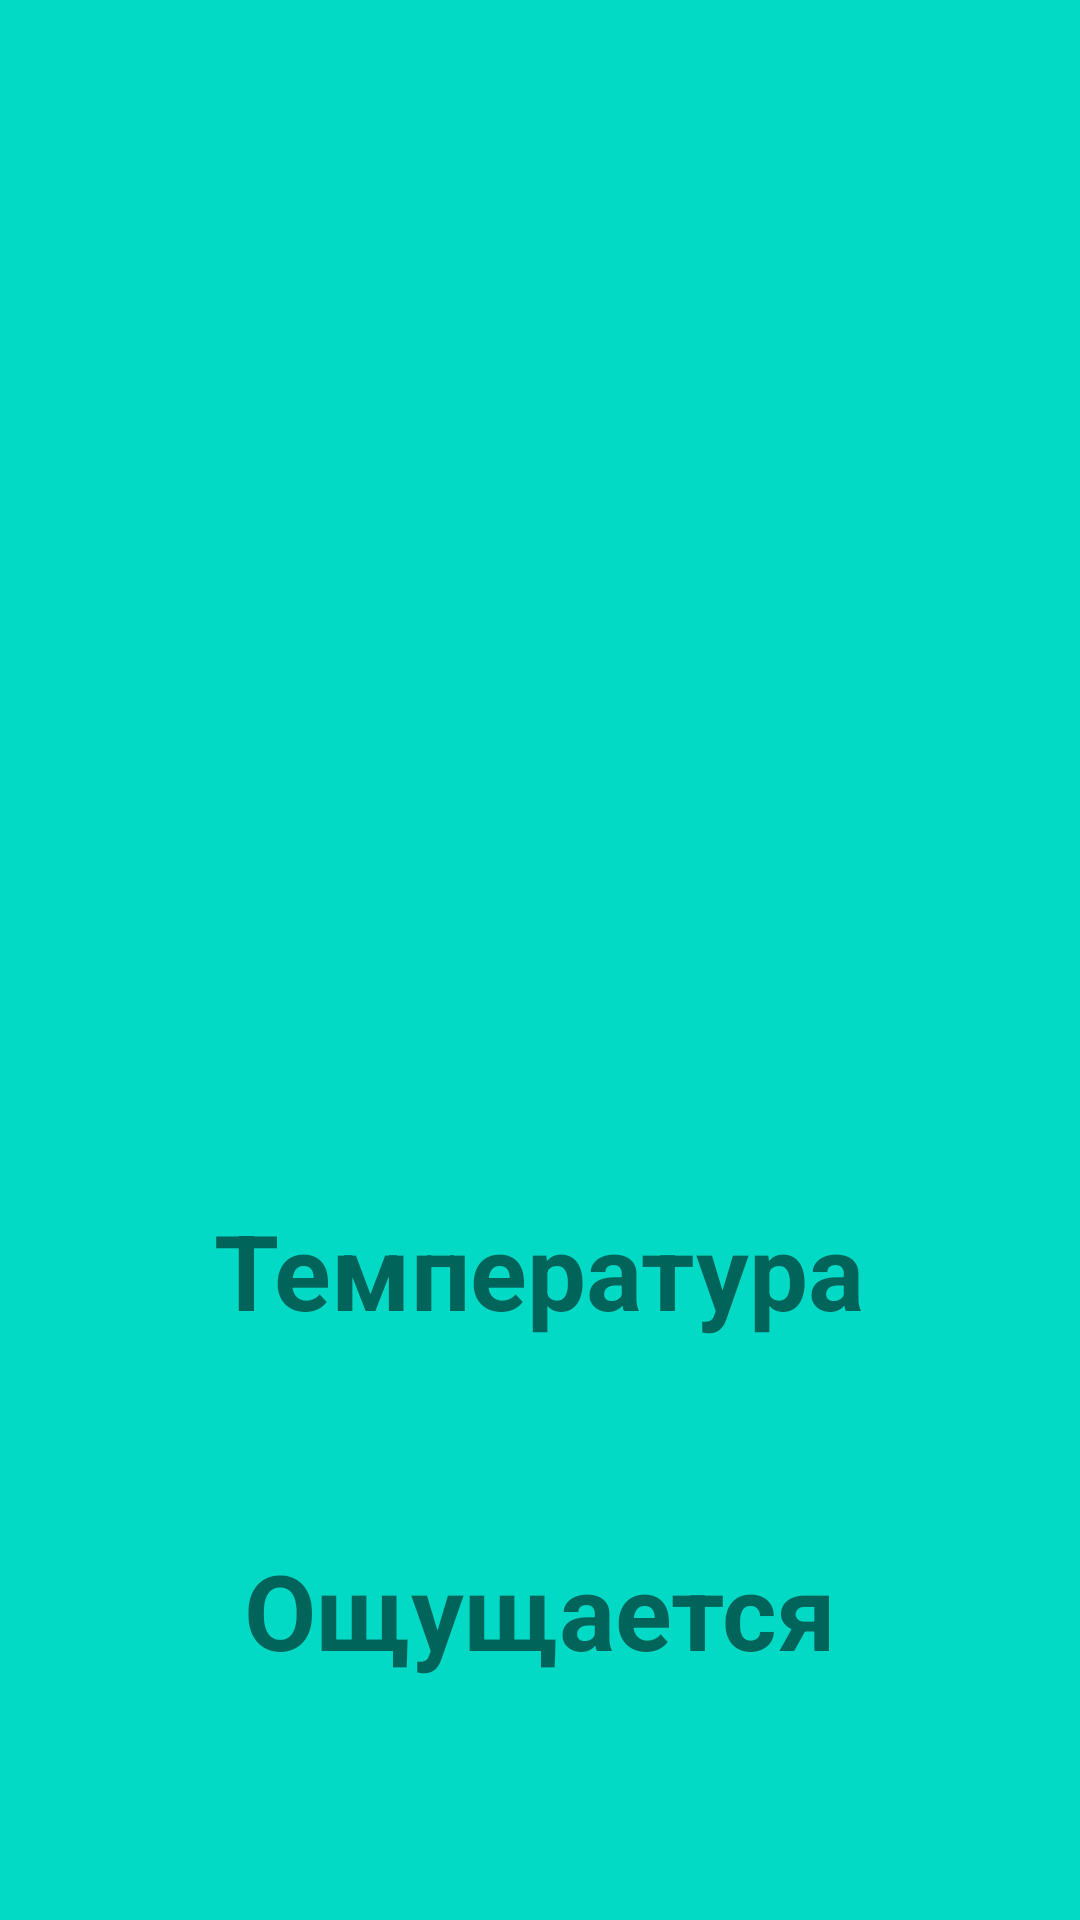

Android layout source for this screen:
<!-- AndroidManifest.xml: application theme Theme.Weather -->
<!-- res/layout/detail_fragment.xml -->
<?xml version="1.0" encoding="utf-8"?>
<FrameLayout xmlns:android="http://schemas.android.com/apk/res/android"
    xmlns:tools="http://schemas.android.com/tools"
    android:layout_width="match_parent"
    android:layout_height="match_parent"
    tools:context=".view.main.MainFragment">


    <LinearLayout
        android:id="@+id/loadingContainer"
        android:layout_width="match_parent"
        android:layout_height="match_parent"
        android:background="@color/teal_200"
        android:gravity="center"
        android:orientation="vertical"
        tools:context=".view.MainFragment">

        <ImageView
            android:id="@+id/weatherImageView"
            android:layout_width="300dp"
            android:layout_height="200dp" />

        <TextView
            android:id="@+id/cityName"
            android:layout_width="wrap_content"
            android:layout_height="wrap_content"
            android:layout_marginTop="@dimen/detail_city_name_margin_top"
            android:textSize="@dimen/city_name_text_size"
            android:textStyle="bold"
            tools:text="Москва" />

        <TextView
            android:id="@+id/cityCoordinates"
            android:layout_width="wrap_content"
            android:layout_height="wrap_content"
            android:layout_marginTop="@dimen/detail_city_name_margin_top"
            android:textSize="@dimen/city_coordinates_text_size"
            android:textStyle="bold"
            tools:text="213551355136 513513515135" />

        <TextView
            android:id="@+id/weatherCondition"
            android:layout_width="wrap_content"
            android:layout_height="wrap_content"
            android:layout_marginTop="@dimen/temperature_margin_top"
            android:textSize="@dimen/temperature_text_size"
            android:textStyle="bold"
            tools:text="Облачно" />

        <TextView
            android:id="@+id/temperatureLabel"
            android:layout_width="wrap_content"
            android:layout_height="wrap_content"
            android:layout_marginTop="@dimen/temperature_margin_top"
            android:text="Температура"
            android:textSize="@dimen/temperature_text_size"
            android:textStyle="bold"
            tools:text="Температура" />

        <TextView
            android:id="@+id/temperatureValue"
            android:layout_width="wrap_content"
            android:layout_height="wrap_content"
            android:layout_marginTop="@dimen/detail_city_name_margin_top"
            android:textSize="@dimen/temperature_text_size"
            android:textStyle="bold"
            tools:text="10" />

        <TextView
            android:id="@+id/feelsLikeLabel"
            android:layout_width="wrap_content"
            android:layout_height="wrap_content"
            android:layout_marginTop="@dimen/detail_city_name_margin_top"
            android:text="Ощущается"
            android:textSize="@dimen/temperature_text_size"
            android:textStyle="bold"
            tools:text="Москва" />

        <TextView
            android:id="@+id/feelsLikeValue"
            android:layout_width="wrap_content"
            android:layout_height="wrap_content"
            android:layout_marginTop="@dimen/temperature_margin_top"
            android:textSize="@dimen/temperature_text_size"
            android:textStyle="bold"
            tools:text="10" />


    </LinearLayout>


</FrameLayout>
<!-- resources referenced by this layout -->
<resources>
  <dimen name="city_coordinates_text_size">15sp</dimen>
  <dimen name="city_name_text_size">45sp</dimen>
  <dimen name="detail_city_name_margin_top">10dp</dimen>
  <dimen name="temperature_margin_top">20sp</dimen>
  <dimen name="temperature_text_size">35sp</dimen>
  <style name="Theme.Weather" parent="Theme.AppCompat.DayNight.DarkActionBar">
          
          <item name="colorPrimary">@color/teal_700</item>
          <item name="colorPrimaryDark">@color/purple_700</item>
          <item name="colorAccent">@color/teal_200</item>
          <item name="colorPrimaryVariant">@color/purple_700</item>
          <item name="colorOnPrimary">@color/white</item>
          
          <item name="colorSecondary">@color/teal_200</item>
          <item name="colorSecondaryVariant">@color/teal_700</item>
          <item name="colorOnSecondary">@color/black</item>
          
          <item name="android:statusBarColor" tools:targetApi="l">?attr/colorPrimaryVariant</item>
          
  
      </style>
  <!-- not gathered from this repository: default colours our renderer supplied (Android Studio template values) -->
  <color name="purple_700">#FF3700B3</color>
  <color name="teal_200">#FF03DAC5</color>
  <color name="teal_700">#FF018786</color>
  <color name="black">#FF000000</color>
  <color name="white">#FFFFFFFF</color>
</resources>
